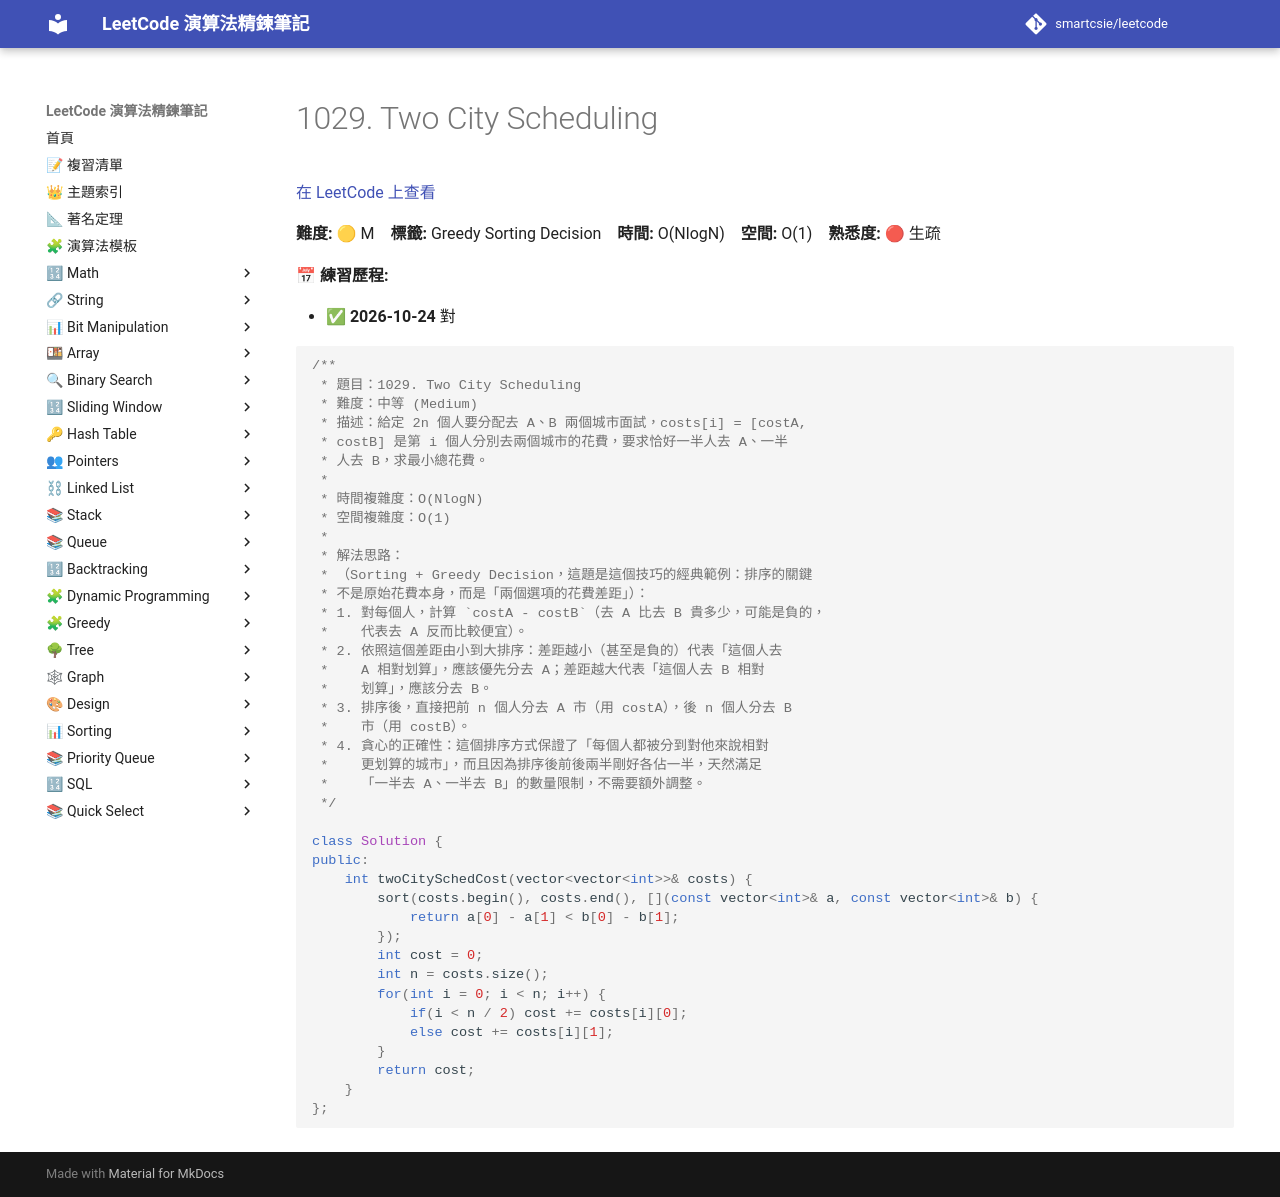

repository: smartcsie/leetcode · page: problems/1029/index.html · generator: mkdocs

# 1029. Two City Scheduling

[在 LeetCode 上查看](https://leetcode.com/problems/two-city-scheduling/)

**難度:** 🟡 M　**標籤:** Greedy Sorting Decision　**時間:** O(NlogN)　**空間:** O(1)　**熟悉度:** 🔴 生疏

**📅 練習歷程:**

- ✅ **2026-10-24** 對

```cpp
/**
 * 題目：1029. Two City Scheduling
 * 難度：中等 (Medium)
 * 描述：給定 2n 個人要分配去 A、B 兩個城市面試，costs[i] = [costA,
 * costB] 是第 i 個人分別去兩個城市的花費，要求恰好一半人去 A、一半
 * 人去 B，求最小總花費。
 *
 * 時間複雜度：O(NlogN)
 * 空間複雜度：O(1)
 *
 * 解法思路：
 * （Sorting + Greedy Decision，這題是這個技巧的經典範例：排序的關鍵
 * 不是原始花費本身，而是「兩個選項的花費差距」）：
 * 1. 對每個人，計算 `costA - costB`（去 A 比去 B 貴多少，可能是負的，
 *    代表去 A 反而比較便宜）。
 * 2. 依照這個差距由小到大排序：差距越小（甚至是負的）代表「這個人去
 *    A 相對划算」，應該優先分去 A；差距越大代表「這個人去 B 相對
 *    划算」，應該分去 B。
 * 3. 排序後，直接把前 n 個人分去 A 市（用 costA），後 n 個人分去 B
 *    市（用 costB）。
 * 4. 貪心的正確性：這個排序方式保證了「每個人都被分到對他來說相對
 *    更划算的城市」，而且因為排序後前後兩半剛好各佔一半，天然滿足
 *    「一半去 A、一半去 B」的數量限制，不需要額外調整。
 */

class Solution {
public:
    int twoCitySchedCost(vector<vector<int>>& costs) {
        sort(costs.begin(), costs.end(), [](const vector<int>& a, const vector<int>& b) {
            return a[0] - a[1] < b[0] - b[1];
        });
        int cost = 0;
        int n = costs.size();
        for(int i = 0; i < n; i++) {
            if(i < n / 2) cost += costs[i][0];
            else cost += costs[i][1];
        }
        return cost;
    }
};
```
